The GitHub repository ChamHerman/mango-ripeness-grading contains a labelled image folder "cleaned_data" with 3 categories: fully ripe, overripe, unripe. Examples follow, each with its label.

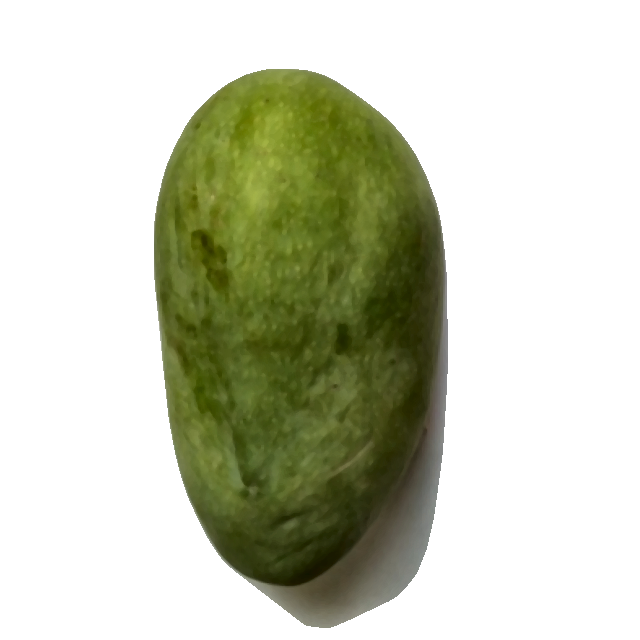
Label: unripe

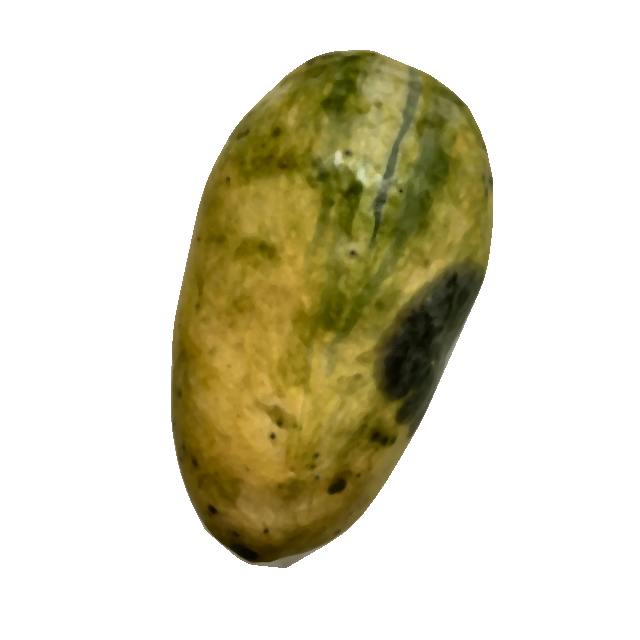
Label: overripe

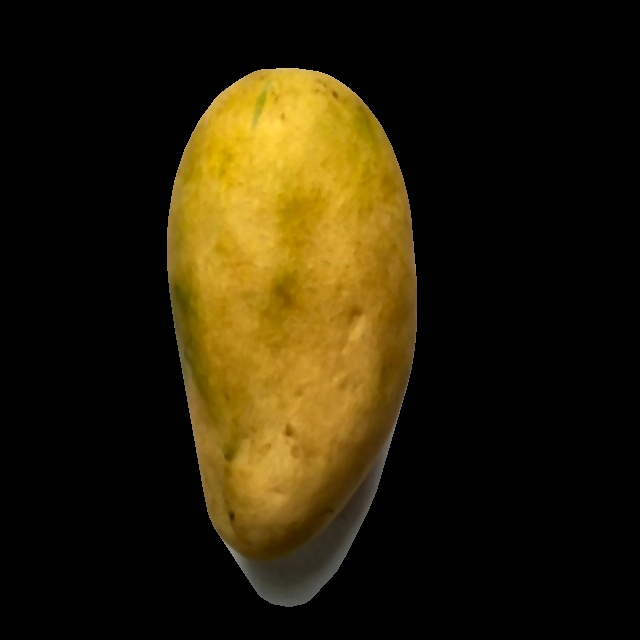
Label: fully ripe

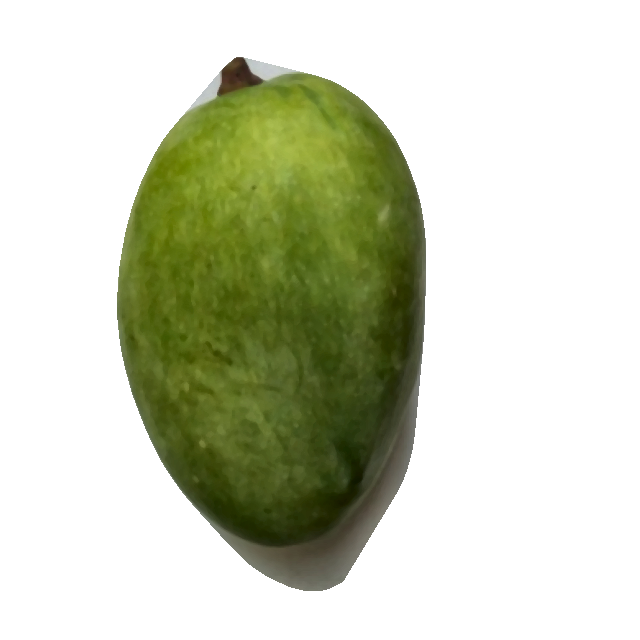
Label: unripe

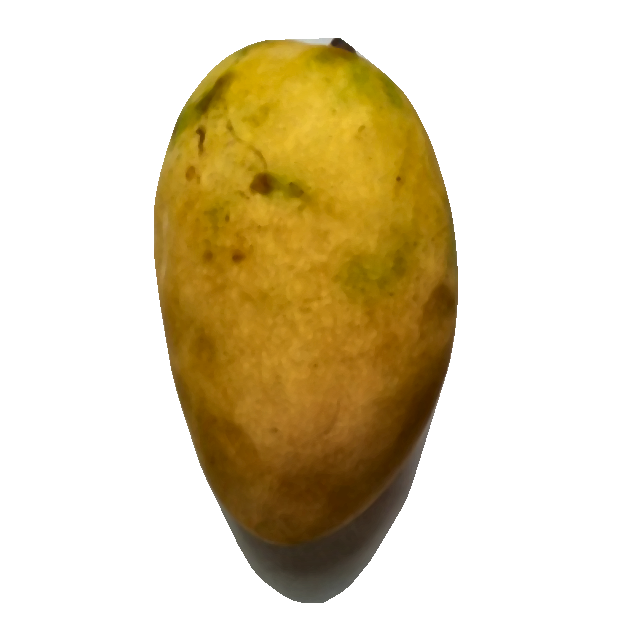
Label: fully ripe

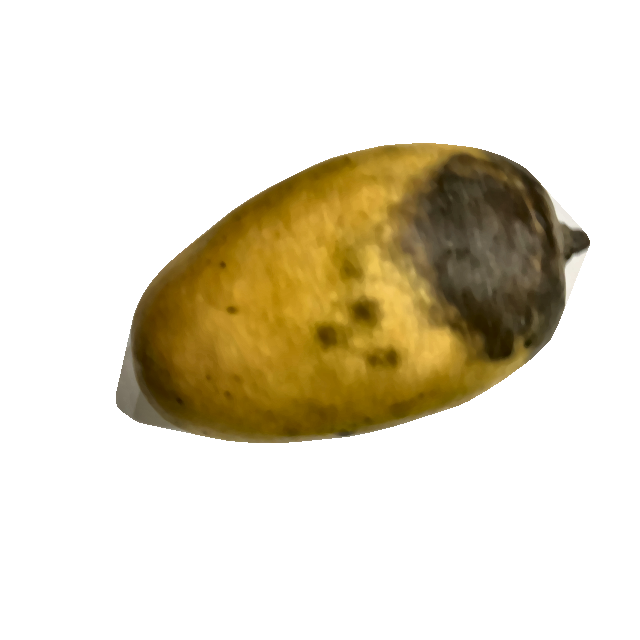
Label: overripe
